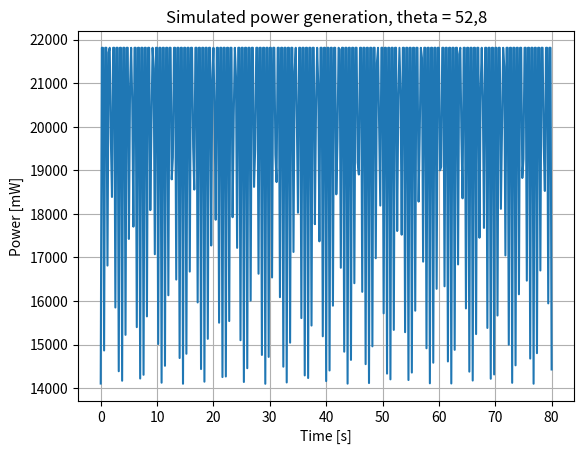

Source code (Python):
import numpy as np
import matplotlib.pyplot as plt
import random

"""
Satellite solar-panel pointing / power simulation (constant angular-rate rotation)

This script simulates how a direction vector (typically a solar panel normal or
any body-fixed “pointing” vector) evolves over time when the satellite rotates
with a constant angular velocity vector ω = [ωx, ωy, ωz]. It then computes the
instantaneous solar power produced based on the cosine of the angle between the
rotating normal vector and a fixed Sun direction, with negative cosine values
clipped to 0 (no illumination) and with an optional maximum power cap.

Coordinate frame / interpretation
---------------------------------
All vectors in this script (v0, omega_xyz, sun_vector) are expressed in the SAME
Cartesian coordinate system with fixed axes:
    x-axis = (1, 0, 0)
    y-axis = (0, 1, 0)
    z-axis = (0, 0, 1)

Important: the Sun vector is NOT automatically an axis. It is just a direction
vector given in the chosen coordinate frame. If you set sun_vector=(1,0,0),
then the Sun happens to align with +x; otherwise it points in a general
direction.

Rotation model
--------------
The code assumes a constant angular velocity vector ω. Over each timestep dt,
the vector v is rotated by an angle:
    dθ = |ω| * dt
around the axis:
    k = ω / |ω|

The 3×3 rotation matrix for this incremental rotation is computed using
Rodrigues’ rotation formula:
    R = I + sin(dθ) K + (1 - cos(dθ)) K^2
where K is the skew-symmetric cross-product matrix of k.

The update step is:
    v_{n+1} = R * v_n

This corresponds to rotation about a fixed axis in the chosen reference frame.
(If you need full rigid-body attitude dynamics or torque-driven motion, you
would propagate an attitude matrix or quaternion instead.)

Illumination / cosine model
---------------------------
At each timestep, the script computes:
    cos(theta) = (v · s) / (|v| |s|)
where s is the Sun direction. Negative values are clipped to 0, representing
times when the panel normal points more than 90° away from the Sun (no direct
illumination):
    cos(theta) = max(cos(theta), 0)

Power model
-----------
A simple power model is used:
    power = min(cos(theta) * innstrålet_over_areal, max_power)

Where:
- innstrålet_over_areal is a constant that can represent:
    solar_irradiance * panel_area * efficiency
  (units depend on your chosen constants; keep them consistent)
- max_power caps the output at a maximum generation level.

Main functions
--------------
1) rodrigues_rotation_matrix(axis, angle)
   Returns a 3×3 rotation matrix that rotates vectors by 'angle' radians about
   the given 'axis' vector.

2) simulate_cos_angle(v0, omega_xyz, t_end, dt, sun_vector)
   Simulates the rotation of v starting from v0, using constant ω, for the time
   interval [0, t_end] with timestep dt.
   Returns:
     - t: time array
     - power_vals: instantaneous power at each time
     - mean_val: mean of the *clipped cosine* over the simulation (note: if you
       want to optimize mean power instead, replace mean_val with mean(power_vals))

3) optimal_rotation_vector(v0, do, search_range, t_end, dt, sun_vector)
   Brute-force searches over a grid of candidate ω components and finds the
   ω that maximizes the objective returned by simulate_cos_angle (currently the
   mean clipped cosine).
   The search grid is:
       ωx = 0.1*i, ωy = 0.1*j, ωz = 0.1*k  for i,j,k in search_range
   Returns:
     - best_vals: power time series for the best ω
     - best_vec: the best ω vector found
     - best_mean: the best objective value found

How to use
----------
1) Set the constants:
   - max_power
   - innstrålet_over_areal
   - time (t_end) and d_time (dt)

2) Choose initial conditions:
   - v0: initial pointing/normal vector (non-zero)
   - omega_xyz: angular velocity vector [ωx, ωy, ωz]
   - optionally change sun_vector inside function calls

3) Run a simulation:
   t, power_vals, mean_val = simulate_cos_angle(v0, omega_xyz)

4) Optionally find a “best” ω via brute-force search:
   best_power_vals, optimal_rot_vec, best_mean = optimal_rotation_vector(v0, do=True)

Notes / common pitfalls
-----------------------
- dt controls both accuracy and runtime. Smaller dt -> more steps -> slower.
- The brute-force optimizer can be expensive: it runs simulate_cos_angle many times.
  Start with small search ranges (e.g., range(-5,6)) and increase if needed.
- Make sure the dt and t_end used in the optimizer match your intended simulation
  if you want arrays to be comparable/plot together.
- If you want the optimizer to maximize average power instead of average cosine,
  change:
      mean_val = np.mean(cos_vals)
  to:
      mean_val = np.mean(power_vals)

"""
# inputs
v0 = [0.604, 0.797, 0.58]                                  # initial vector
omega_xyz = [0.5, 6, 0.2]      # angular velocity
random_tumbling = True
find_best_rot_vec = False     
deployed = True
time = 80                                   #Simulasjonstid i sekunder
d_time = 0.2                                    #time steps
sun_vector = (1.0, 0.0, 0.0)                    #sun vector ref.


if deployed == True:
    areal = 0.3
else: 
    areal = 0.1

max_power = areal*10*7270                       #Max power generation
innstrålet_over_areal = 1361000*0.3*areal*0.295 #Stråling*areal*effektivitet

v0_x, v0_y, v0_z = random.randint(0, 10), random.randint(0, 10), random.randint(0, 10)
tumbling_x, tumbling_y, tumbling_z = random.randint(0, 10), random.randint(0, 10), random.randint(0, 10)

if random_tumbling == True: 
    v0 = [v0_x, v0_y, v0_z]
    omega_xyz = [tumbling_x, tumbling_y, tumbling_z]
    print(v0, )
# functions
def rodrigues_rotation_matrix(axis, angle):
    axis = np.asarray(axis, dtype=float)
    axis_norm = np.linalg.norm(axis)
    if axis_norm == 0.0:
        return np.eye(3)

    k = axis / axis_norm
    kx, ky, kz = k

    K = np.array([
        [0,  -kz,  ky],
        [kz,  0,  -kx],
        [-ky, kx,  0]
    ], dtype=float)

    I = np.eye(3)
    return I + np.sin(angle) * K + (1 - np.cos(angle)) * (K @ K)

def simulate_cos_angle(v0, omega_xyz, t_end = time, dt=d_time, sun_vector = sun_vector):
    v = np.asarray(v0, dtype=float)
    omega = np.asarray(omega_xyz, dtype=float)
    sun = np.asarray(sun_vector, dtype=float)

    if np.linalg.norm(v) == 0:
        raise ValueError("Initial vector v0 must be non-zero.")
    if np.linalg.norm(sun) == 0:
        raise ValueError("Sun vector must be non-zero.")

    n_steps = int(np.floor(t_end / dt)) + 1
    t = np.linspace(0.0, dt * (n_steps - 1), n_steps)
    cos_vals = np.empty(n_steps, dtype=float)

    omega_mag = np.linalg.norm(omega)
    sun_norm = np.linalg.norm(sun)

    if omega_mag == 0.0:
        cos_const = np.dot(v, sun) / (np.linalg.norm(v) * sun_norm)
        cos_vals.fill(cos_const)
    else:
        axis = omega / omega_mag
        dtheta = omega_mag * dt
        Rdt = rodrigues_rotation_matrix(axis, dtheta)

        v_norm = np.linalg.norm(v)
        denom = v_norm * sun_norm
        for i in range(n_steps):
            cos_vals[i] = np.dot(v, sun) / denom
            v = Rdt @ v

    cos_vals[cos_vals < 0] = 0.0
    
    power_vals = np.minimum(cos_vals*innstrålet_over_areal, max_power)

    mean_val = np.mean(cos_vals)

    return t, power_vals, mean_val

def optimal_rotation_vector(v0, do = True, search_range=range(-10, 11), t_end = time, dt= d_time, sun_vector = sun_vector):
    if do == False: 
        return None, None, 0
    
    best_mean = -np.inf
    best_vec = None

    for i in search_range:
        for j in search_range:
            for k in search_range:
                _, power_vals, mean_cos = simulate_cos_angle(
                    v0, [i*0.1, j*0.1, k*0.1],
                    t_end=t_end, dt = dt,
                    sun_vector = sun_vector
                )
                if mean_cos > best_mean:
                    best_vals = power_vals
                    best_mean = mean_cos
                    best_vec = [i*0.1, j*0.1, k*0.1]
    return best_vals, best_vec, best_mean      


#simulasjon
t, power_vals, mean_cos = simulate_cos_angle(v0, omega_xyz)

best_power_vals, optimal_rot_vec, best_mean = optimal_rotation_vector(v0, do = find_best_rot_vec)


#output
print("Gjennomsnittlig cos-verdi når negative cos-verdier er satt til 0:", mean_cos)
print(f'Power generation: {round(np.mean(power_vals), 3)} mW')


if find_best_rot_vec == True:
    print(f'The optimal vector for v0 is {optimal_rot_vec}, which gives the mean value {round(best_mean, 3)}')
    plt.figure()
    plt.plot(t, power_vals)
    plt.plot(t, best_power_vals)
    plt.xlabel("Time [s]")
    plt.ylabel("Power [mW]")
    plt.title("Simulated power generation")
    plt.grid(True)
    plt.show()
else: 
    plt.figure()
    plt.plot(t, power_vals)
    plt.xlabel("Time [s]")
    plt.ylabel("Power [mW]")
    plt.title("Simulated power generation, theta = 52,8")
    plt.grid(True)
    plt.show()